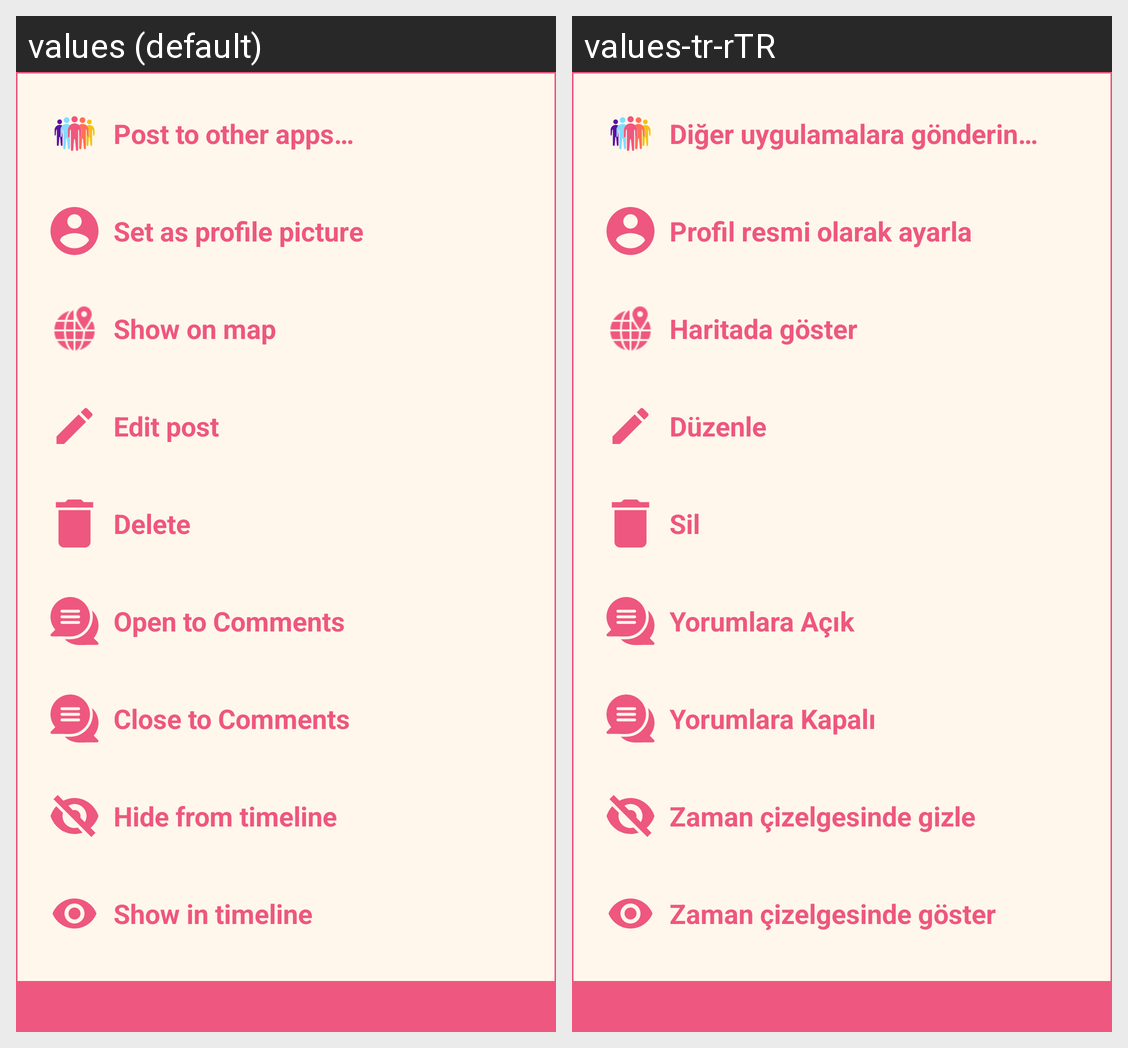

The same Android screen rendered under two of its app's locales, left to right. List the strings drawn on it with the default value and each locale's translation.
Android screen res/layout/popup_post_settings.xml rendered under 2 locales, left to right: values (default), values-tr-rTR. Device: Nexus 5 (rendered at 1080×1920; each locale shown at half size, 540×960, under a caption strip naming it); theme LightMode.
Strings drawn on this screen, with the default value and each locale's value (text and hints the layout hard-codes, and strings that could not be matched under every locale, appear in the picture but are not listed):

post_settings_post_to
  values: Post to other apps…
  values-tr-rTR: Diğer uygulamalara gönderin…

make_prof
  values: Set as profile picture
  values-tr-rTR: Profil resmi olarak ayarla

show_on_map
  values: Show on map
  values-tr-rTR: Haritada göster

post_settings_edit
  values: Edit post
  values-tr-rTR: Düzenle

post_settings_delete
  values: Delete
  values-tr-rTR: Sil

post_settings_commentable
  values: Open to Comments
  values-tr-rTR: Yorumlara Açık

post_settings_no_commentable
  values: Close to Comments
  values-tr-rTR: Yorumlara Kapalı

post_settings_hide
  values: Hide from timeline
  values-tr-rTR: Zaman çizelgesinde gizle

post_settings_show
  values: Show in timeline
  values-tr-rTR: Zaman çizelgesinde göster
